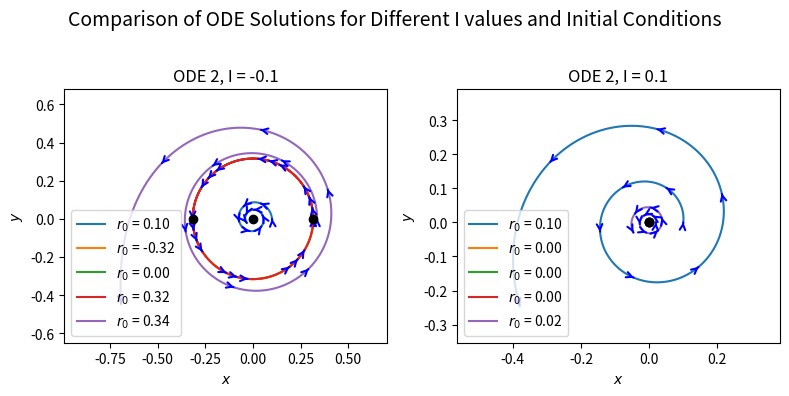

Python code for this plot:
"""
Chapter 13 - The Hopf Bifurcation.

Simulates the normal form of a subcritical Hopf bifurcation
(dr/dt = I*r + r^3) and plots trajectories in the phase plane for
negative and positive I.
"""

import numpy as np
from scipy.integrate import odeint
import matplotlib.pyplot as plt
from scipy.optimize import fsolve

# Parameters
t = 10
delta_t = 2**(-7)  # Time step
N = int(t / delta_t)  # Number of time steps
I_values = [-0.1, 0.1]  # Negative and positive I

# Time vector
t_values = np.linspace(0, t, N+1)

# Function defining the system of ODEs
def ODE_2(x, t, I):
    r, a = x
    drdt = I * r + r**3
    dadt = 1.
    return [drdt, dadt]

ODE_root_2 = lambda r, I: I * r + r**3

# Coordinate transformation
def x_transform(r, a):
    return r * np.cos(a)

def y_transform(r, a):
    return r * np.sin(a)

# Function to add arrows
def add_arrows(ax, x_vals, y_vals, n_arrows=10, color='black'):
    """ Adds arrows to a trajectory to indicate direction. """
    arrow_indices = np.linspace(0, len(x_vals)-2, n_arrows, dtype=int)
    for i in arrow_indices:
        ax.annotate("", xy=(x_vals[i+1], y_vals[i+1]), xytext=(x_vals[i], y_vals[i]), arrowprops=dict(arrowstyle="->", color=color, lw=1.5))

# Create figure
fig, axes = plt.subplots(1, 2, figsize=(8, 4))
fig.suptitle("Comparison of ODE Solutions for Different I values and Initial Conditions", fontsize=14)

for idx, I in enumerate(I_values):
    # Find fixed points
    r_root_2 = fsolve(ODE_root_2, [-1, 0, 1], args=(I,))
    r_extra = max(r_root_2) + 0.02  # A value greater than the largest root

    print(f'I = {I}, r_root_2 = {r_root_2}, extra_r = {r_extra}')

    # Solve and plot ODE_2 for different r0 values
    r0_values = [0.1] + list(r_root_2) + [r_extra]  # 0.1, equilibrium points, and an extra r0 > max root
    for r0 in r0_values:
        x0 = [r0, 0.0]  # Initial r and a
        sol_2 = odeint(ODE_2, x0, t_values, args=(I,))
        r_2, a_2 = sol_2[:, 0], sol_2[:, 1]

        axes[idx].plot(x_transform(r_2, a_2), y_transform(r_2, a_2), label=f'$r_0$ = {r0:.2f}')
        add_arrows(axes[idx], x_transform(r_2, a_2), y_transform(r_2, a_2), color='blue')

    # Scatter equilibrium points and (0.1, 0)
    axes[idx].scatter(x_transform(r_root_2, np.zeros_like(r_root_2)), y_transform(r_root_2, np.zeros_like(r_root_2)), color='black', zorder=5)
    #axes[idx].scatter(x_transform([0.1], [0.0]), y_transform([0.1], [0.0]), color='red', marker='o', s=50, zorder=5)

    axes[idx].set_title(f'ODE 2, I = {I}')
    axes[idx].set_xlabel('$x$')
    axes[idx].set_ylabel('$y$')
    axes[idx].axis('equal')
    axes[idx].legend()

# Adjust layout for better spacing
plt.tight_layout(rect=[0, 0, 1, 0.96])
plt.show()
